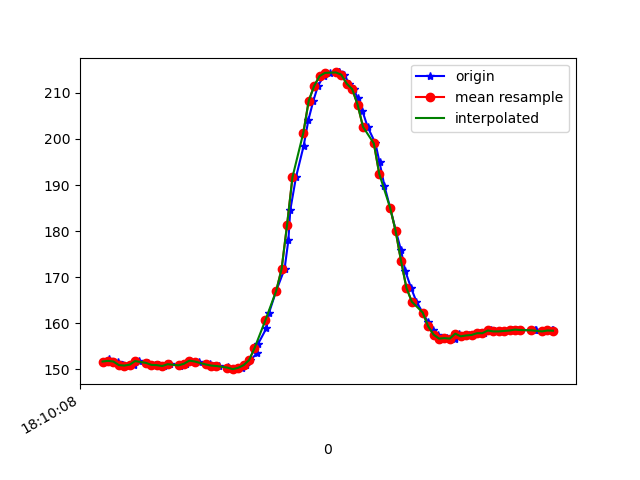

The file beside this chart, header and first rows:
1617819008459, 514652070857348, 151.66016, -242.67578, -54.492188
1617819008464, 514652090818281, 152.1, -243, -54
1617819008477, 514652109497319, 151.5, -243.8, -54.79
1617819008497, 514652128542613, 151.7, -243.1, -53.81
1617819008515, 514652147465821, 150.9, -242.9, -53.32
1617819008534, 514652166572157, 150.8, -243.4, -53.12
1617819008555, 514652185586930, 151, -243.5, -53.81
1617819008574, 514652204632223, 151.8, -243.5, -53.32
1617819008607, 514652224257422, 151.4, -243.4, -53.12
1617819008622, 514652242966981, 151, -243.1, -53.61
1617819008633, 514652262164881, 150.9, -243.6, -53.12
1617819008649, 514652281240696, 150.9, -243.3, -53.03
1617819008667, 514652300194426, 150.7, -243.4, -52.34
1617819008689, 514652319239719, 151.1, -243.4, -52.64
1617819008724, 514652338254492, 150.8, -243.5, -53.32
1617819008727, 514652357543956, 150.9, -243.7, -52.44
1617819008749, 514652376619771, 151.2, -243.8, -52.44
1617819008764, 514652395695585, 151.9, -243.5, -52.73
1617819008797, 514652414832443, 151.7, -243.7, -53.61
1617819008833, 514652433999822, 150.9, -243.4, -53.12
1617819008835, 514652453075637, 151.2, -244.2, -53.61
1617819008851, 514652472365101, 150.8, -243.8, -53.32
1617819008871, 514652491715607, 150.7, -243.8, -52.44
1617819008901, 514652510760901, 150.5, -244, -53.32
1617819008904, 514652530264014, 150.2, -244.4, -52.73
1617819008929, 514652549522957, 150.0, -244, -53.61
1617819008953, 514652568842942, 150.3, -243.8, -53.03
1617819008968, 514652587979800, 150.9, -243, -53.42
1617819008985, 514652607360828, 152, -242.5, -53.12
1617819009010, 514652626436643, 153.5, -240.9, -52.93
1617819009014, 514652645512458, 155.6, -239.7, -53.42
1617819009044, 514652664588273, 158.9, -238.4, -54
1617819009054, 514652684060864, 162.3, -236.3, -56.05
1617819009080, 514652703228243, 167, -235.3, -56.93
1617819009111, 514652722273537, 171.8, -233.9, -58.3
1617819009125, 514652741379873, 178, -231.9, -58.01
1617819009132, 514652760608295, 184.6, -229.8, -58.01
1617819009153, 514652779836716, 191.7, -227.2, -55.08
1617819009181, 514652798882010, 198.4, -225.6, -51.76
1617819009199, 514652817988346, 204.2, -224.1, -48.44
1617819009217, 514652837216767, 208.3, -224, -46.39
1617819009234, 514652856750402, 211.5, -224.3, -44.63
1617819009255, 514652875887259, 213.7, -225.2, -45.61
1617819009277, 514652895268287, 214.4, -226.2, -46.68
1617819009310, 514652914679836, 214.5, -226.3, -46.48
1617819009313, 514652933694609, 214.5, -225.8, -45.8
1617819009330, 514652952923030, 214, -225.1, -44.92
1617819009350, 514652972395622, 212, -224.4, -44.24
1617819009366, 514652991715607, 210.8, -223.8, -44.43
1617819009380, 514653010608295, 208.9, -223.9, -46.78
1617819009398, 514653030416621, 206.1, -224.3, -48.44
1617819009417, 514653049675564, 202.6, -224.5, -50.59
1617819009446, 514653068934506, 199, -225.5, -52.44
1617819009461, 514653088101885, 194.9, -226.2, -54.79
1617819009479, 514653106903008, 189.8, -227.2, -55.37
1617819009500, 514653125978823, 185.1, -227.8, -55.08
1617819009521, 514653145115681, 180.1, -229.5, -56.54
1617819009540, 514653164313581, 175.9, -231.3, -56.74
1617819009556, 514653183358874, 171.3, -232.7, -57.23
1617819009577, 514653202465211, 167.7, -235, -56.84
1617819009597, 514653221388419, 164.6, -236, -56.15
... 26 more rows
